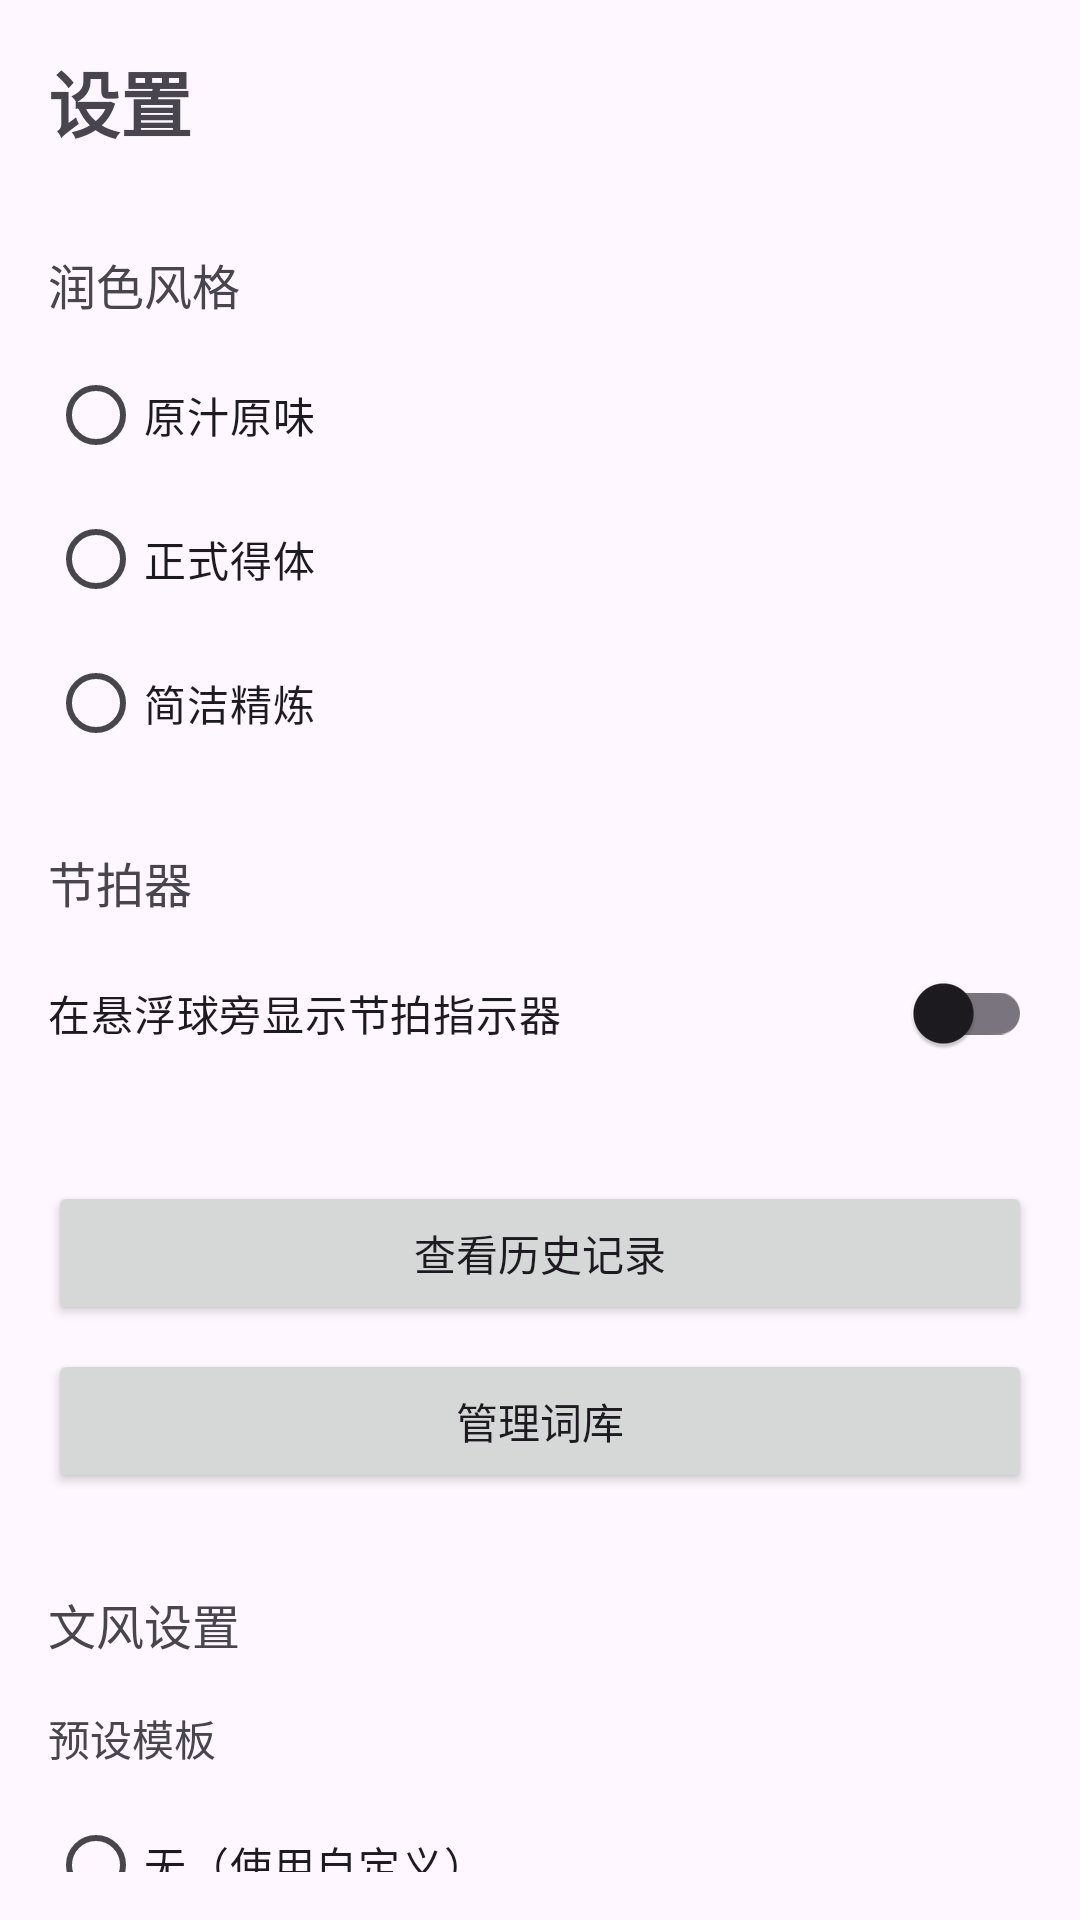

Android layout source for this screen:
<!-- AndroidManifest.xml: application theme Theme.PadWriter -->
<!-- res/layout/activity_settings.xml -->
<?xml version="1.0" encoding="utf-8"?>
<androidx.constraintlayout.widget.ConstraintLayout
    xmlns:android="http://schemas.android.com/apk/res/android"
    xmlns:app="http://schemas.android.com/apk/res-auto"
    android:layout_width="match_parent"
    android:layout_height="match_parent"
    android:padding="16dp">

    <TextView
        android:id="@+id/title"
        android:layout_width="wrap_content"
        android:layout_height="wrap_content"
        android:text="@string/settings_title"
        android:textSize="24sp"
        android:textStyle="bold"
        app:layout_constraintTop_toTopOf="parent"
        app:layout_constraintStart_toStartOf="parent" />

    <TextView
        android:id="@+id/style_label"
        android:layout_width="wrap_content"
        android:layout_height="wrap_content"
        android:text="@string/polish_style_label"
        android:textSize="16sp"
        android:layout_marginTop="32dp"
        app:layout_constraintTop_toBottomOf="@id/title"
        app:layout_constraintStart_toStartOf="parent" />

    <RadioGroup
        android:id="@+id/style_group"
        android:layout_width="match_parent"
        android:layout_height="wrap_content"
        android:layout_marginTop="8dp"
        app:layout_constraintTop_toBottomOf="@id/style_label"
        app:layout_constraintStart_toStartOf="parent">

        <RadioButton
            android:id="@+id/style_native"
            android:layout_width="match_parent"
            android:layout_height="wrap_content"
            android:text="@string/style_native" />

        <RadioButton
            android:id="@+id/style_formal"
            android:layout_width="match_parent"
            android:layout_height="wrap_content"
            android:text="@string/style_formal" />

        <RadioButton
            android:id="@+id/style_concise"
            android:layout_width="match_parent"
            android:layout_height="wrap_content"
            android:text="@string/style_concise" />

    </RadioGroup>

    <TextView
        android:id="@+id/beat_indicator_label"
        android:layout_width="wrap_content"
        android:layout_height="wrap_content"
        android:text="@string/beat_indicator_label"
        android:textSize="16sp"
        android:layout_marginTop="24dp"
        app:layout_constraintTop_toBottomOf="@id/style_group"
        app:layout_constraintStart_toStartOf="parent" />

    <androidx.appcompat.widget.SwitchCompat
        android:id="@+id/beat_indicator_switch"
        android:layout_width="match_parent"
        android:layout_height="wrap_content"
        android:layout_marginTop="8dp"
        android:text="@string/beat_indicator_summary"
        app:layout_constraintTop_toBottomOf="@id/beat_indicator_label"
        app:layout_constraintStart_toStartOf="parent" />

    <Button
        android:id="@+id/history_button"
        android:layout_width="match_parent"
        android:layout_height="wrap_content"
        android:text="@string/view_history"
        android:layout_marginTop="32dp"
        app:layout_constraintTop_toBottomOf="@id/beat_indicator_switch" />

    <Button
        android:id="@+id/dictionary_button"
        android:layout_width="match_parent"
        android:layout_height="wrap_content"
        android:text="@string/manage_dictionary"
        android:layout_marginTop="8dp"
        app:layout_constraintTop_toBottomOf="@id/history_button" />

    <TextView
        android:id="@+id/writing_style_label"
        android:layout_width="wrap_content"
        android:layout_height="wrap_content"
        android:text="@string/writing_style_settings"
        android:textSize="16sp"
        android:layout_marginTop="32dp"
        app:layout_constraintTop_toBottomOf="@id/dictionary_button"
        app:layout_constraintStart_toStartOf="parent" />

    <TextView
        android:id="@+id/writing_style_preset_label"
        android:layout_width="wrap_content"
        android:layout_height="wrap_content"
        android:text="@string/writing_style_preset"
        android:textSize="14sp"
        android:layout_marginTop="16dp"
        app:layout_constraintTop_toBottomOf="@id/writing_style_label"
        app:layout_constraintStart_toStartOf="parent" />

    <RadioGroup
        android:id="@+id/writing_style_preset_group"
        android:layout_width="match_parent"
        android:layout_height="wrap_content"
        android:layout_marginTop="8dp"
        app:layout_constraintTop_toBottomOf="@id/writing_style_preset_label"
        app:layout_constraintStart_toStartOf="parent">

        <RadioButton
            android:id="@+id/style_preset_none"
            android:layout_width="match_parent"
            android:layout_height="wrap_content"
            android:text="@string/style_preset_none" />

        <RadioButton
            android:id="@+id/style_preset_novel"
            android:layout_width="match_parent"
            android:layout_height="wrap_content"
            android:text="@string/style_preset_novel" />

        <RadioButton
            android:id="@+id/style_preset_script"
            android:layout_width="match_parent"
            android:layout_height="wrap_content"
            android:text="@string/style_preset_script" />

        <RadioButton
            android:id="@+id/style_preset_essay"
            android:layout_width="match_parent"
            android:layout_height="wrap_content"
            android:text="@string/style_preset_essay" />

    </RadioGroup>

    <TextView
        android:id="@+id/writing_style_custom_label"
        android:layout_width="wrap_content"
        android:layout_height="wrap_content"
        android:text="@string/writing_style_custom"
        android:textSize="14sp"
        android:layout_marginTop="16dp"
        app:layout_constraintTop_toBottomOf="@id/writing_style_preset_group"
        app:layout_constraintStart_toStartOf="parent" />

    <EditText
        android:id="@+id/writing_style_custom_input"
        android:layout_width="match_parent"
        android:layout_height="wrap_content"
        android:hint="@string/writing_style_custom_hint"
        android:minLines="3"
        android:maxLines="5"
        android:gravity="top|start"
        android:inputType="textMultiLine"
        android:layout_marginTop="8dp"
        app:layout_constraintTop_toBottomOf="@id/writing_style_custom_label"
        app:layout_constraintStart_toStartOf="parent" />

    <Button
        android:id="@+id/hide_button"
        android:layout_width="match_parent"
        android:layout_height="wrap_content"
        android:text="@string/hide_floating_ball"
        android:layout_marginTop="24dp"
        app:layout_constraintTop_toBottomOf="@id/writing_style_custom_input" />

</androidx.constraintlayout.widget.ConstraintLayout>
<!-- resources referenced by this layout -->
<resources>
  <string name="beat_indicator_label">节拍器</string>
  <string name="beat_indicator_summary">在悬浮球旁显示节拍指示器</string>
  <string name="hide_floating_ball">隐藏悬浮球</string>
  <string name="manage_dictionary">管理词库</string>
  <string name="polish_style_label">润色风格</string>
  <string name="settings_title">设置</string>
  <string name="style_concise">简洁精炼</string>
  <string name="style_formal">正式得体</string>
  <string name="style_native">原汁原味</string>
  <string name="style_preset_essay">论文</string>
  <string name="style_preset_none">无（使用自定义）</string>
  <string name="style_preset_novel">小说</string>
  <string name="style_preset_script">剧本</string>
  <string name="view_history">查看历史记录</string>
  <string name="writing_style_custom">自定义格式要求</string>
  <string name="writing_style_custom_hint">例如：剧本格式 - 角色名在前，冒号后接对话，舞台指示用括号标注</string>
  <string name="writing_style_preset">预设模板</string>
  <string name="writing_style_settings">文风设置</string>
  <style name="Theme.PadWriter" parent="Theme.Material3.DayNight.NoActionBar">
          <item name="colorPrimary">@color/colorPrimary</item>
          <item name="colorPrimaryDark">@color/colorPrimaryDark</item>
          <item name="colorAccent">@color/colorAccent</item>
      </style>
  <!-- not gathered from this repository: default colours our renderer supplied (Android Studio template values) -->
  <color name="colorPrimary">#FF6200EE</color>
  <color name="colorPrimaryDark">#FF3700B3</color>
  <color name="colorAccent">#FF03DAC5</color>
</resources>
